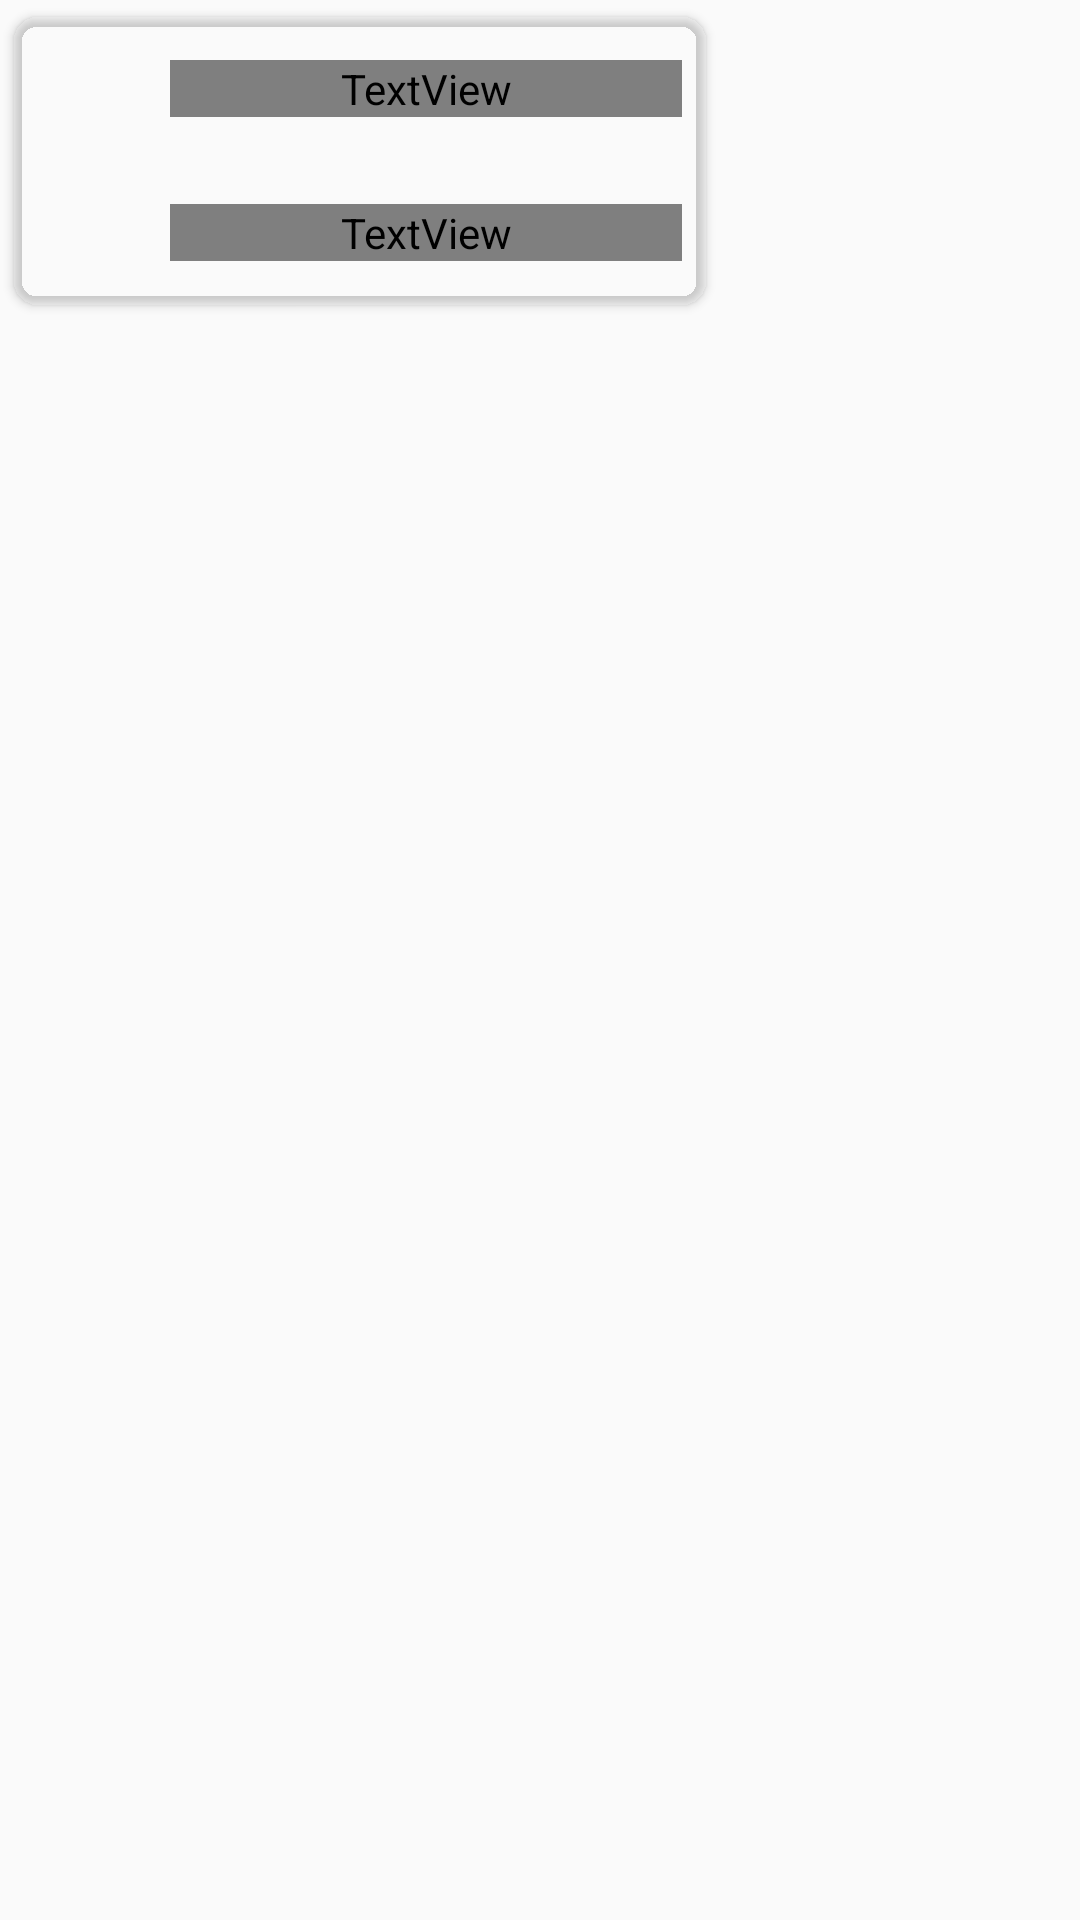

Produce the Android XML layout that renders to this screen, including the resource entries it uses.
<!-- AndroidManifest.xml: application theme AppTheme.NoActionBar -->
<!-- res/layout/menu_popup_main.xml -->
<?xml version="1.0" encoding="utf-8"?>
<RelativeLayout xmlns:android="http://schemas.android.com/apk/res/android"
    xmlns:app="http://schemas.android.com/apk/res-auto"
    android:layout_width="wrap_content"
    android:layout_height="wrap_content">

    <android.support.v7.widget.CardView
        android:layout_width="240dp"
        android:layout_height="wrap_content"
        app:cardBackgroundColor="?attr/backgroundColor"
        app:cardCornerRadius="8dp"
        app:cardUseCompatPadding="true">

        <LinearLayout
            android:layout_width="match_parent"
            android:layout_height="wrap_content"
            android:orientation="vertical">

            <LinearLayout
                android:id="@+id/settings"
                android:layout_width="match_parent"
                android:layout_height="wrap_content"
                android:background="?selectableItemBackground"
                android:padding="8dp"
                android:orientation="horizontal">

                <ImageView
                    android:layout_width="32dp"
                    android:layout_height="32dp"
                    android:src="?attr/settingsIcon" />

                <TextView
                    android:id="@+id/settings_text"
                    android:layout_width="match_parent"
                    android:layout_height="wrap_content"
                    android:textColor="?attr/dialogTextColor"
                    android:layout_gravity="center"
                    android:layout_marginStart="12dp"
                    android:text="@string/settings"
                    android:textSize="18sp" />

            </LinearLayout>


            <LinearLayout
                android:id="@+id/about"
                android:layout_width="match_parent"
                android:layout_height="wrap_content"
                android:background="?selectableItemBackground"
                android:padding="8dp"
                android:orientation="horizontal">

                <ImageView
                    android:layout_width="32dp"
                    android:layout_height="32dp"
                    android:src="?attr/aboutIcon" />

                <TextView
                    android:id="@+id/about_text"
                    android:layout_width="match_parent"
                    android:layout_height="wrap_content"
                    android:textColor="?attr/dialogTextColor"
                    android:layout_gravity="center"
                    android:layout_marginStart="12dp"
                    android:text="@string/settings"
                    android:textSize="18sp" />

            </LinearLayout>


        </LinearLayout>

    </android.support.v7.widget.CardView>

</RelativeLayout>
<!-- resources referenced by this layout -->
<resources>
  <string name="settings">Settings</string>
  <style name="AppTheme.NoActionBar" parent="Theme.AppCompat.Light.NoActionBar">
          
          <item name="colorPrimary">@color/colorPrimary</item>
          <item name="colorPrimaryDark">@color/colorPrimaryDark</item>
          <item name="colorAccent">@color/colorAccent</item>
          <item name="android:windowFullscreen">true</item>
      </style>
  <color name="colorPrimary">#3494a1</color>
  <color name="colorPrimaryDark">#2f8591</color>
  <color name="colorAccent">#dcd898</color>
</resources>
